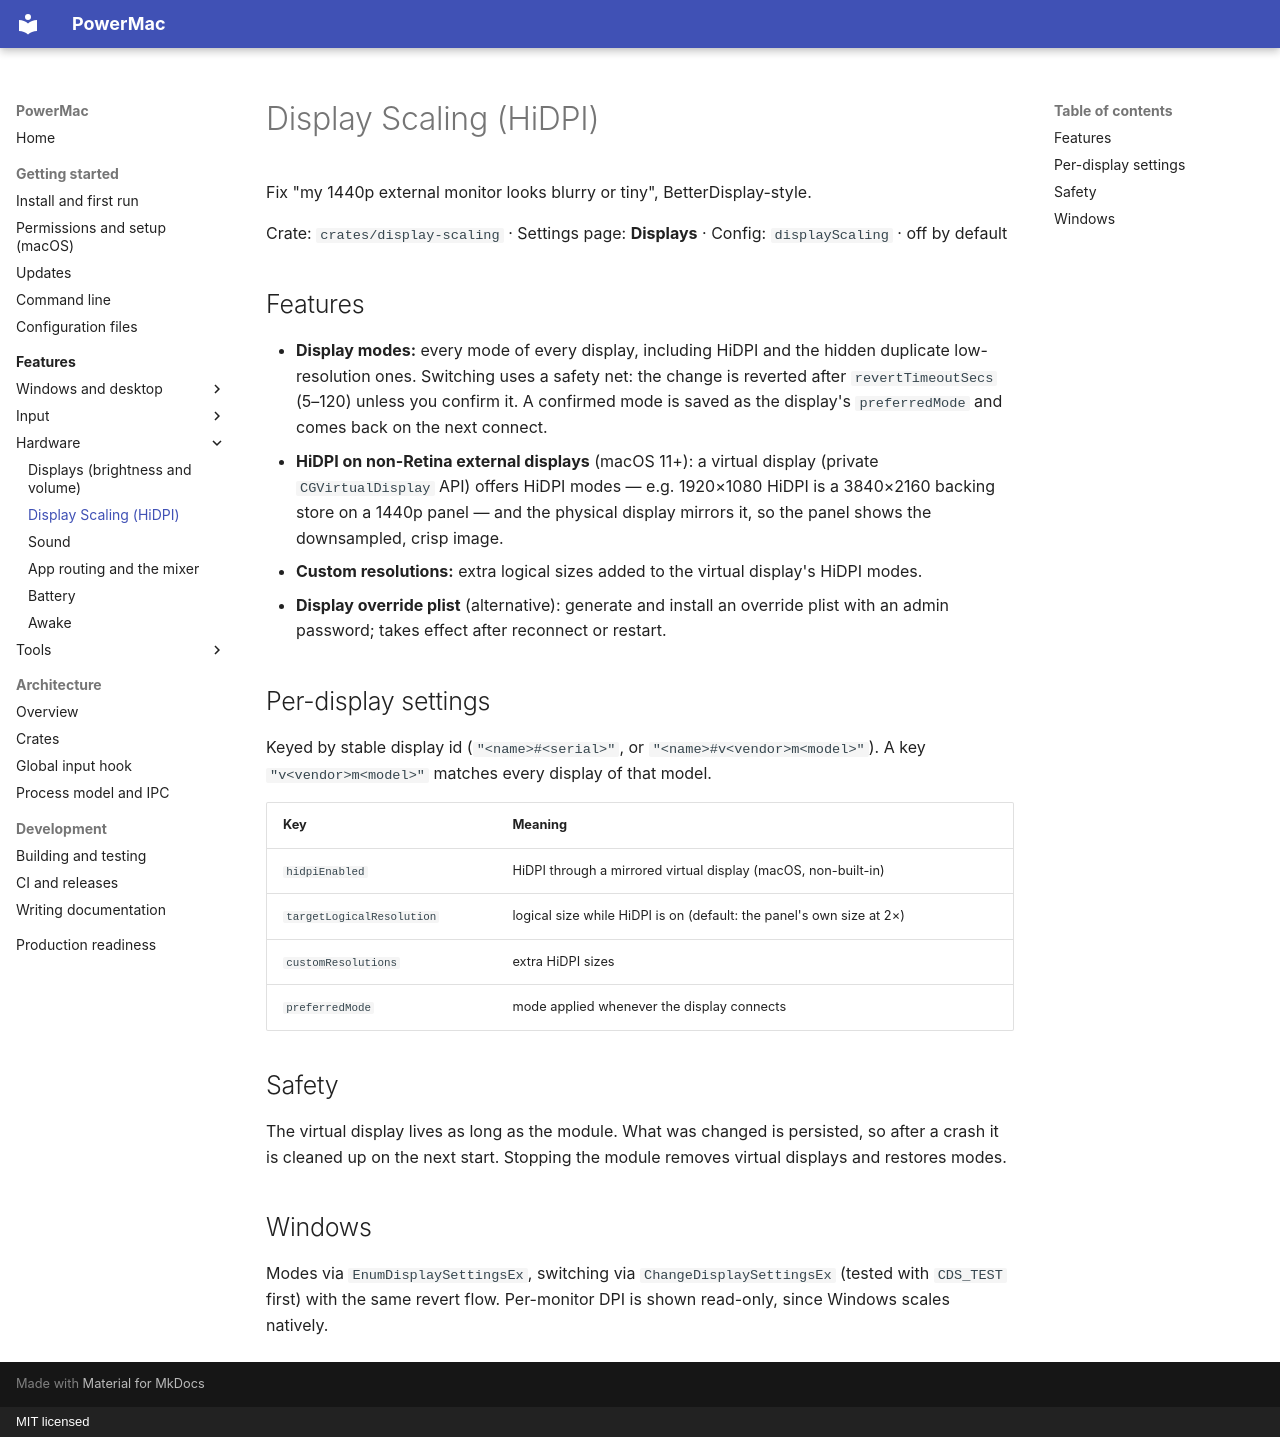

repository: finepointcgi/PowerMac · page: features/display-scaling/index.html · generator: mkdocs · copyright: MIT licensed

# Display Scaling (HiDPI)

Fix "my 1440p external monitor looks blurry or tiny", BetterDisplay-style.

Crate: `crates/display-scaling` · Settings page: **Displays** · Config: `displayScaling` · off by default

## Features

- **Display modes:** every mode of every display, including HiDPI and the hidden duplicate low-resolution ones. Switching uses a safety net: the change is reverted after `revertTimeoutSecs` (5–120) unless you confirm it. A confirmed mode is saved as the display's `preferredMode` and comes back on the next connect.
- **HiDPI on non-Retina external displays** (macOS 11+): a virtual display (private `CGVirtualDisplay` API) offers HiDPI modes — e.g. 1920×1080 HiDPI is a 3840×2160 backing store on a 1440p panel — and the physical display mirrors it, so the panel shows the downsampled, crisp image.
- **Custom resolutions:** extra logical sizes added to the virtual display's HiDPI modes.
- **Display override plist** (alternative): generate and install an override plist with an admin password; takes effect after reconnect or restart.

## Per-display settings

Keyed by stable display id (`"<name>#<serial>"`, or `"<name>#v<vendor>m<model>"`). A key `"v<vendor>m<model>"` matches every display of that model.

| Key | Meaning |
|---|---|
| `hidpiEnabled` | HiDPI through a mirrored virtual display (macOS, non-built-in) |
| `targetLogicalResolution` | logical size while HiDPI is on (default: the panel's own size at 2×) |
| `customResolutions` | extra HiDPI sizes |
| `preferredMode` | mode applied whenever the display connects |

## Safety

The virtual display lives as long as the module. What was changed is persisted, so after a crash it is cleaned up on the next start. Stopping the module removes virtual displays and restores modes.

## Windows

Modes via `EnumDisplaySettingsEx`, switching via `ChangeDisplaySettingsEx` (tested with `CDS_TEST` first) with the same revert flow. Per-monitor DPI is shown read-only, since Windows scales natively.
